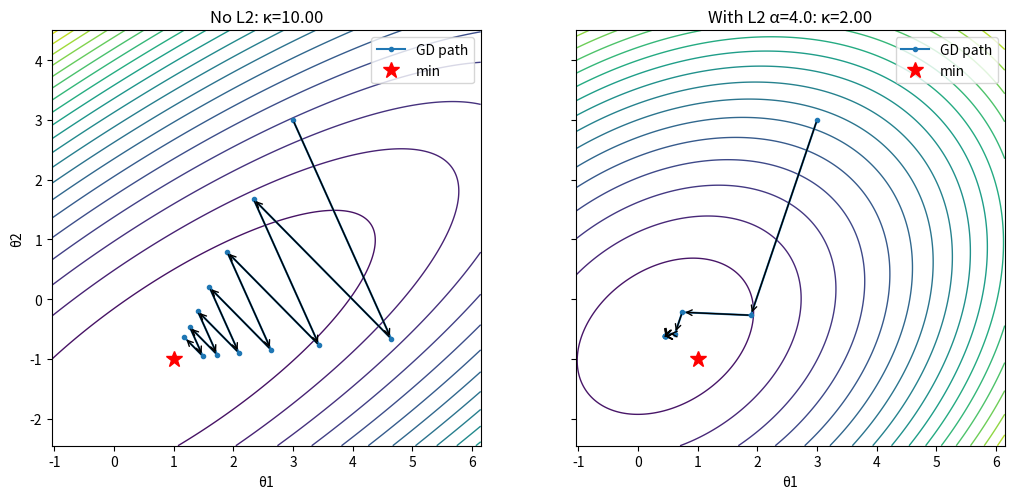

The matplotlib source for this figure:
import numpy as np
import matplotlib.pyplot as plt

# ----- Choose spectrum -----
mu = 0.5  # strong convexity (small eigenvalue)
lam = 5.0  # smoothness (large eigenvalue)
alpha = 4.0  # ridge strength (try 0.0, 1.0, 4.0, 20.0)

# Construct a symmetric matrix with eigenvalues [mu, lam]
Q = np.array(
    [[np.cos(0.6), -np.sin(0.6)], [np.sin(0.6), np.cos(0.6)]]
)  # just a rotation
H = Q @ np.diag([mu, lam]) @ Q.T

# Minimizer and loss
theta_star = np.array([1.0, -1.0])


def f(theta):
    d = theta - theta_star
    return 0.5 * d @ H @ d


def f_reg(theta):
    return f(theta) + 0.5 * alpha * np.dot(theta, theta)


def grad(theta):
    return H @ (theta - theta_star)


def grad_reg(theta):
    return grad(theta) + alpha * theta


# Smoothness/strong-convexity constants
L0, mu0 = lam, mu
L1, mu1 = lam + alpha, mu + alpha
kappa0 = L0 / mu0
kappa1 = L1 / mu1

# Gradient descent step sizes (robust choice 2/(L+mu))
step0 = 2.0 / (L0 + mu0)
step1 = 2.0 / (L1 + mu1)

# Paths
theta0 = np.array([3.0, 3.0])


def run_path(grad_fun, step, n=12):
    th = [theta0]
    for _ in range(n):
        th.append(th[-1] - step * grad_fun(th[-1]))
    return np.array(th)


path0 = run_path(grad, step0)
path1 = run_path(grad_reg, step1)

# Grid for contours
pad = 1.5
mins = np.minimum(path0.min(axis=0), path1.min(axis=0)) - pad
maxs = np.maximum(path0.max(axis=0), path1.max(axis=0)) + pad
xs = np.linspace(mins[0], maxs[0], 500)
ys = np.linspace(mins[1], maxs[1], 500)
X, Y = np.meshgrid(xs, ys)
DX, DY = X - theta_star[0], Y - theta_star[1]
Z0 = 0.5 * (H[0, 0] * DX**2 + 2 * H[0, 1] * DX * DY + H[1, 1] * DY**2)
Z1 = Z0 + 0.5 * alpha * (X**2 + Y**2)

# Plot side-by-side: unregularized vs regularized
fig, axes = plt.subplots(1, 2, figsize=(11, 5), sharex=True, sharey=True)

ax = axes[0]
cs = ax.contour(X, Y, Z0, levels=20, linewidths=1.0)
ax.plot(path0[:, 0], path0[:, 1], "-o", markersize=3, label="GD path")
for i in range(len(path0) - 1):
    ax.annotate(
        "", xy=path0[i + 1], xytext=path0[i], arrowprops=dict(arrowstyle="->", lw=1.0)
    )
ax.plot(theta_star[0], theta_star[1], "r*", ms=12, label="min")
ax.set_title(f"No L2: κ={kappa0:.2f}")
ax.set_aspect("equal", "box")
ax.legend(loc="upper right")
ax.set_xlabel("θ1")
ax.set_ylabel("θ2")

ax = axes[1]
cs = ax.contour(X, Y, Z1, levels=20, linewidths=1.0)
ax.plot(path1[:, 0], path1[:, 1], "-o", markersize=3, label="GD path")
for i in range(len(path1) - 1):
    ax.annotate(
        "", xy=path1[i + 1], xytext=path1[i], arrowprops=dict(arrowstyle="->", lw=1.0)
    )
ax.plot(theta_star[0], theta_star[1], "r*", ms=12, label="min")
ax.set_title(f"With L2 α={alpha}: κ={(kappa1):.2f}")
ax.set_aspect("equal", "box")
ax.legend(loc="upper right")
ax.set_xlabel("θ1")

plt.tight_layout()
plt.show()
